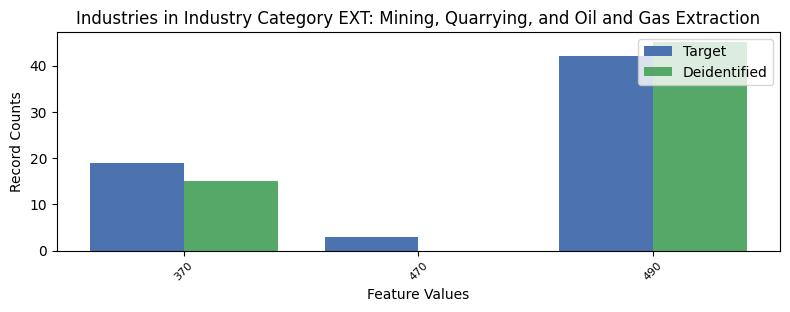

Values plotted in this chart, from the file beside it:
, INDP, count_target, count_deidentified
1, 370, 19, 15.0
2, 470, 3, 0.0
0, 490, 42, 45.0
